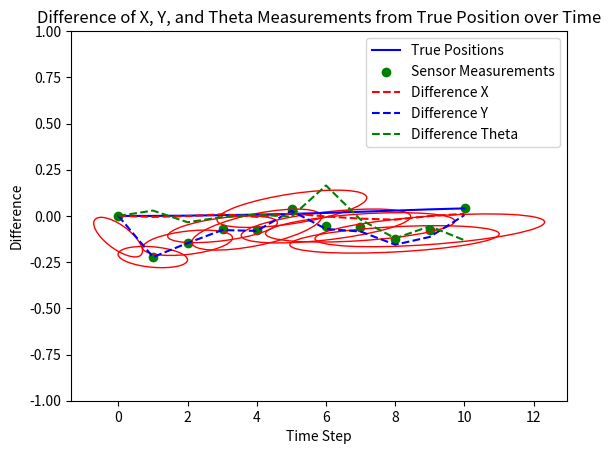

This chart was generated by the following Python code:
import numpy as np
import matplotlib.pyplot as plt
from matplotlib.patches import Ellipse

# Constants
num_steps = 10   # Number of time steps
true_position = np.array([0, 0, 0])   # True initial position of the robot (x, y, theta)
velocity = 1   # Constant velocity along the x-axis
movement_std_dev = 0.001   # Standard deviation of robot movement (motion model)

sensor_std_dev_x = 0.01   # Standard deviation of the sensor measurement noise
sensor_std_dev_y = 0.1 # Standard deviation of the sensor measurement noise
sensor_std_dev_theta = 0.1   # Standard deviation of the sensor measurement noise

# Function to simulate robot movement with velocity
def move_robot(position):
    #simulo movimento su sbarra semi rigida (incertezza solo su theta)  ma posso anche metterne dentro altra.
    x, y, theta = position
    x += velocity * np.cos(theta)
    y += velocity * np.sin(theta)
    theta += np.random.normal(0, movement_std_dev)
    return np.array([x, y, theta])

# Function to simulate sensor measurements with noise
def sensor_measurement(position):
    x, y, theta = position
    return np.array([x + np.random.normal(0, sensor_std_dev_x),
                     y + np.random.normal(0, sensor_std_dev_y),
                     theta + np.random.normal(0, sensor_std_dev_theta)])

# Simulation
true_positions = [true_position]
estimated_positions = [true_position]

# List to store measurements for covariance calculation at each time step
measurements = [sensor_measurement(true_position)]

# List to store covariance matrices for each time step
cov_matrices_measurements = []

for _ in range(num_steps):
    true_position = move_robot(true_position)
    true_positions.append(true_position)

    # Simulate sensor measurements with noise
    measured_position = sensor_measurement(true_position)
    estimated_positions.append(measured_position)
    measurements.append(measured_position)

    # Calculate the covariance matrix for the measurements at this time step
    cov_matrix_measurements = np.cov(np.array(measurements), rowvar=False)
    cov_matrices_measurements.append(cov_matrix_measurements)

# Convert lists to arrays for easy indexing
true_positions = np.array(true_positions)
estimated_positions = np.array(estimated_positions)

# Calculate the difference of each measurement with respect to the true position for each variable (x, y, theta) over time
diff_x = estimated_positions[:, 0] - true_positions[:, 0]
diff_y = estimated_positions[:, 1] - true_positions[:, 1]
diff_theta = estimated_positions[:, 2] - true_positions[:, 2]

# Plot the difference of each variable over time
time_steps = np.arange(num_steps + 1)



# Plot the true positions and sensor measurements with uncertainty ellipses
plt.plot(true_positions[:, 0], true_positions[:, 1], label='True Positions', color='blue')
plt.scatter(estimated_positions[:, 0], estimated_positions[:, 1], label='Sensor Measurements', color='green')

# Plot the uncertainty ellipses for each covariance matrix at each time step
for t in range(num_steps):
    cov_matrix_measurements = cov_matrices_measurements[t]
    position_estimate = measurements[t][:2]
    ellipse = Ellipse(xy=position_estimate, width=2 * np.sqrt(cov_matrix_measurements[0, 0]),
                      height=2 * np.sqrt(cov_matrix_measurements[1, 1]),
                      angle=np.degrees(np.arctan2(cov_matrix_measurements[1, 0], cov_matrix_measurements[0, 0])),
                      edgecolor='r', fc='None')
    plt.gca().add_patch(ellipse)

plt.xlabel('X Position')
plt.ylim(-1,1)
plt.ylabel('Y Position')
plt.legend()
plt.title('True Positions vs. Sensor Measurements with Uncertainty Ellipses for Measurements')
plt.grid()
plt.show()


plt.plot(time_steps, diff_x, label='Difference X', linestyle='--', color='red')
plt.plot(time_steps, diff_y, label='Difference Y', linestyle='--', color='blue')
plt.plot(time_steps, diff_theta, label='Difference Theta', linestyle='--', color='green')

plt.xlabel('Time Step')
plt.ylabel('Difference')
plt.legend()
plt.title('Difference of X, Y, and Theta Measurements from True Position over Time')
plt.grid()
plt.show()